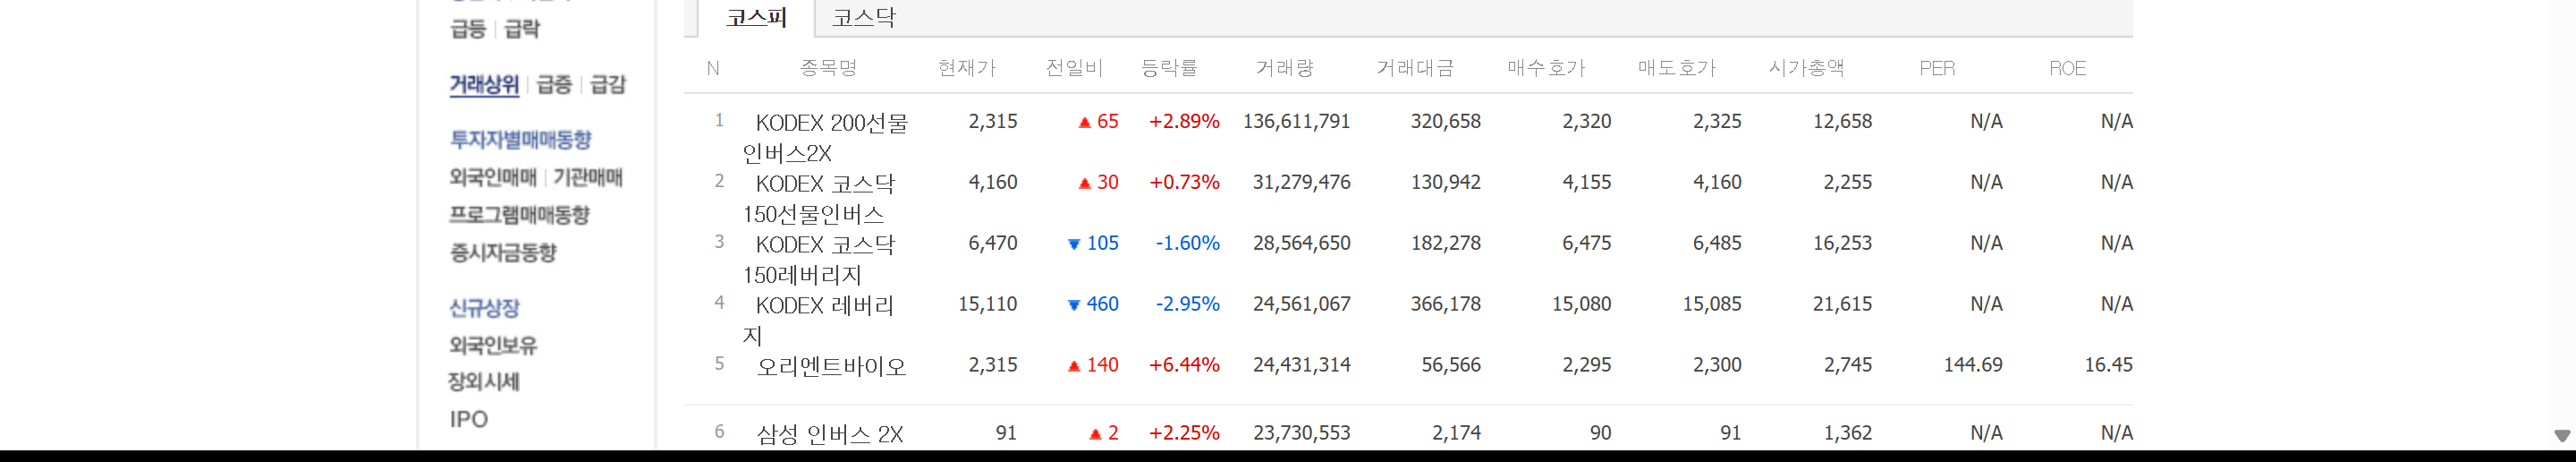
Workflow: 03_DT추출2_네이버코스피

Step 1: get-text from the table in window '거래상위 종목 : 네이버페이 증권' (chrome.exe)
